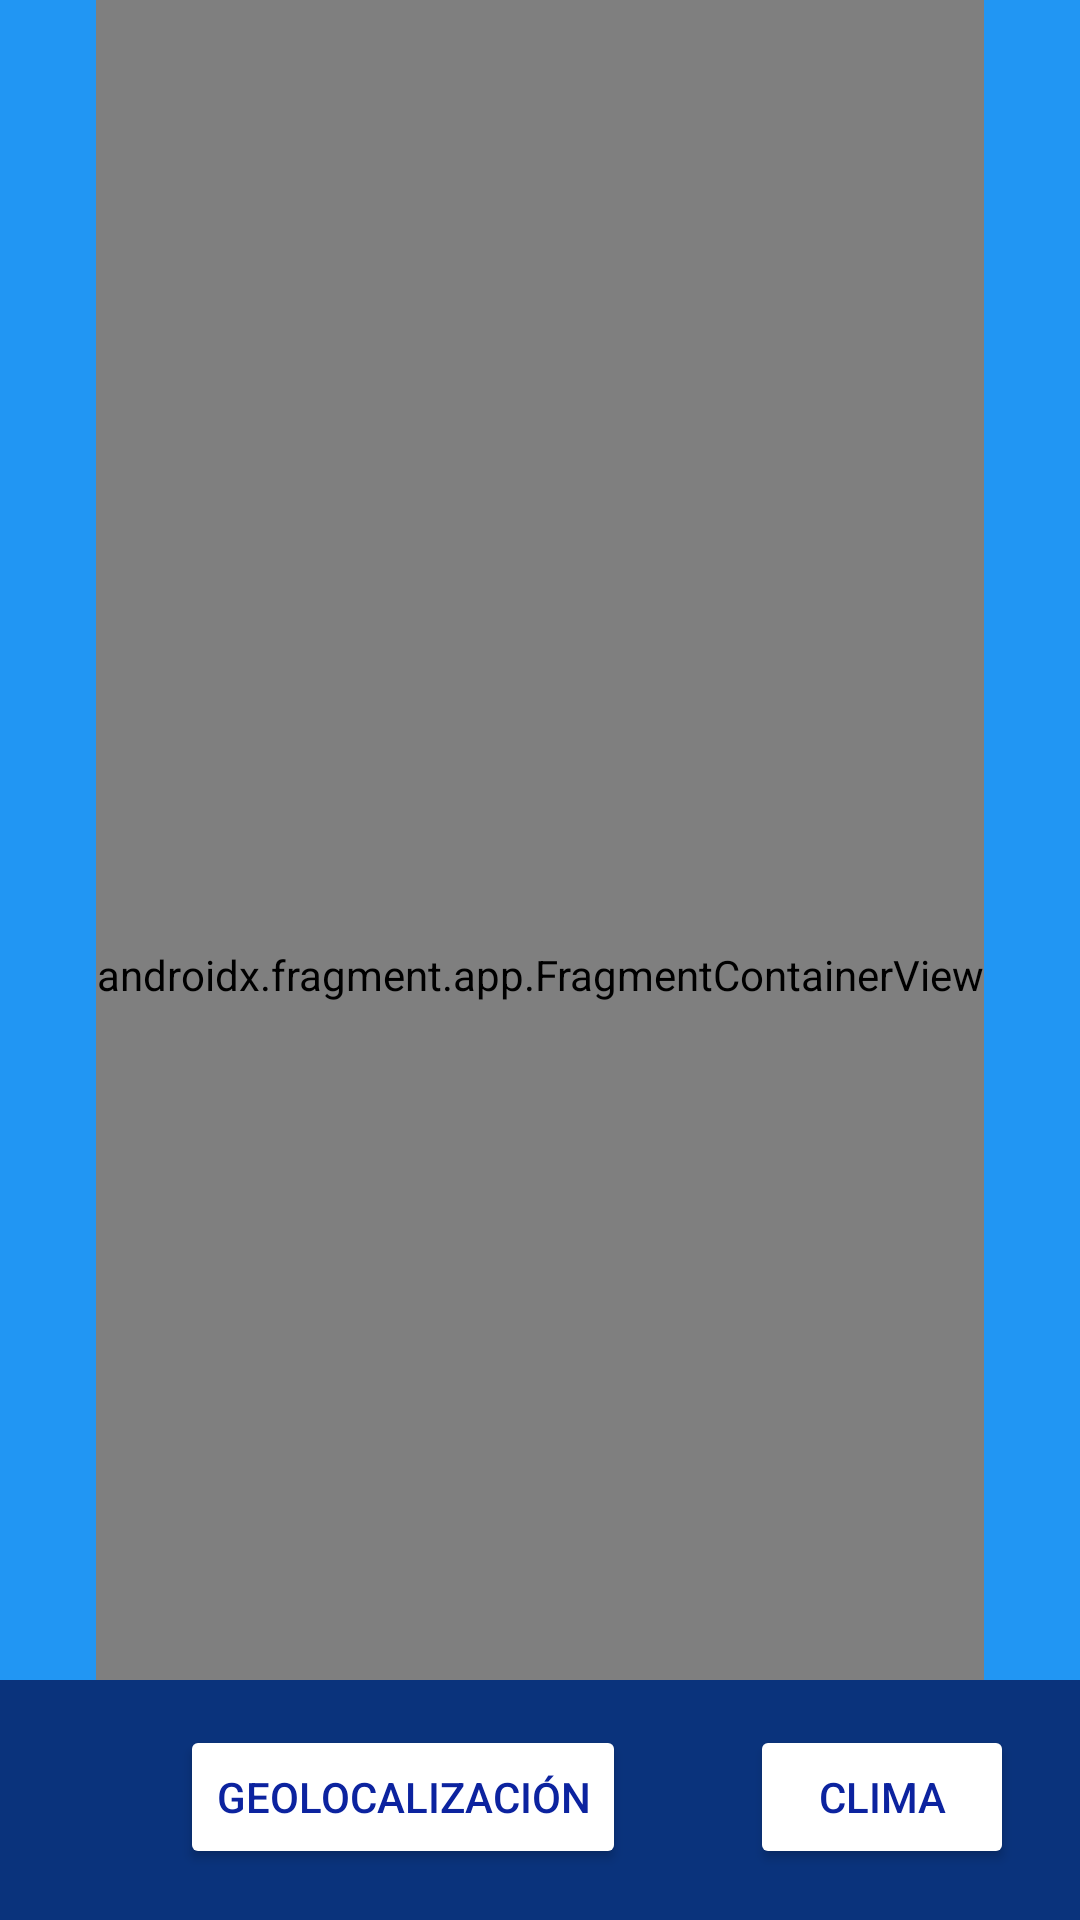

Here is an Android app screen rendered from its layout file. Give the layout XML and the strings, colors and styles it references.
<!-- AndroidManifest.xml: application theme Theme.Lab4_IoT -->
<!-- res/layout/activity_app.xml -->
<?xml version="1.0" encoding="utf-8"?>
<androidx.constraintlayout.widget.ConstraintLayout xmlns:android="http://schemas.android.com/apk/res/android"
    xmlns:app="http://schemas.android.com/apk/res-auto"
    xmlns:tools="http://schemas.android.com/tools"
    android:id="@+id/main"
    android:layout_width="match_parent"
    android:layout_height="match_parent"
    android:background="#2196F3"
    tools:context=".AppActivity">

    <androidx.fragment.app.FragmentContainerView
        android:id="@+id/fragmentContainerView"
        android:name="com.example.lab4_iot.GeolocalizacionFragment"
        android:layout_width="wrap_content"
        android:layout_height="650dp"
        app:layout_constraintEnd_toEndOf="parent"
        app:layout_constraintStart_toStartOf="parent"
        app:layout_constraintTop_toTopOf="parent"
        tools:layout="@layout/fragment_geolocalizacion" />

    <com.google.android.material.bottomnavigation.BottomNavigationView
        android:id="@+id/bottomNavigationView"
        android:layout_width="match_parent"
        android:layout_height="80dp"
        android:background="#0A337C"
        app:layout_constraintBottom_toBottomOf="parent"
        app:layout_constraintEnd_toEndOf="parent"
        app:layout_constraintStart_toStartOf="parent">

        <Button
            android:id="@+id/button3"
            android:layout_width="wrap_content"
            android:layout_height="wrap_content"
            android:layout_marginLeft="60dp"
            android:layout_marginTop="15dp"
            android:backgroundTint="#FFFFFF"
            android:text="Geolocalización"
            android:textColor="#0C239F"
            app:layout_constraintEnd_toEndOf="parent"
            app:layout_constraintStart_toStartOf="parent"
            app:layout_constraintTop_toTopOf="parent" />

        <Button
            android:id="@+id/button4"
            android:layout_width="wrap_content"
            android:layout_height="wrap_content"
            android:layout_marginLeft="250dp"
            android:layout_marginTop="15dp"
            android:backgroundTint="#FFFFFF"
            android:text="Clima"
            android:textColor="#0C239F"
            app:layout_constraintEnd_toEndOf="parent"
            app:layout_constraintStart_toStartOf="parent"
            app:layout_constraintTop_toTopOf="parent" />

    </com.google.android.material.bottomnavigation.BottomNavigationView>
</androidx.constraintlayout.widget.ConstraintLayout>
<!-- res/layout/fragment_geolocalizacion.xml (included above) -->
<?xml version="1.0" encoding="utf-8"?>
<FrameLayout xmlns:android="http://schemas.android.com/apk/res/android"
    xmlns:app="http://schemas.android.com/apk/res-auto"
    xmlns:tools="http://schemas.android.com/tools"
    android:layout_width="match_parent"
    android:layout_height="match_parent"
    android:background="#2196F3"
    tools:context=".GeolocalizacionFragment">

    
    <androidx.constraintlayout.widget.ConstraintLayout
        android:layout_width="match_parent"
        android:layout_height="match_parent">


        <TextView
            android:id="@+id/textView2"
            android:layout_width="wrap_content"
            android:layout_height="wrap_content"
            android:layout_marginTop="15dp"
            android:text="Buscar Geolocalización"
            android:textColor="@color/white"
            android:textSize="23dp"
            app:layout_constraintEnd_toEndOf="parent"
            app:layout_constraintStart_toStartOf="parent"
            app:layout_constraintTop_toTopOf="parent" />

        <EditText
            android:id="@+id/editTextText2"
            android:layout_width="220dp"
            android:layout_height="43dp"
            android:layout_marginTop="72dp"
            android:layout_marginEnd="140dp"
            android:background="@drawable/borde_redondo"
            android:ems="10"
            android:hint="Ciudad"
            android:inputType="text"
            android:padding="8dp"
            app:layout_constraintEnd_toEndOf="parent"
            app:layout_constraintStart_toStartOf="parent"
            app:layout_constraintTop_toTopOf="parent" />

        <Button
            android:id="@+id/button2"
            android:layout_width="100dp"
            android:layout_height="wrap_content"
            android:layout_marginStart="230dp"
            android:layout_marginTop="70dp"
            android:backgroundTint="#3F51B5"
            android:text="Buscar"
            app:layout_constraintEnd_toEndOf="parent"
            app:layout_constraintStart_toStartOf="parent"
            app:layout_constraintTop_toTopOf="parent" />

        <androidx.recyclerview.widget.RecyclerView
            android:layout_width="match_parent"
            android:layout_height="match_parent"
            app:layout_constraintEnd_toEndOf="parent"
            app:layout_constraintStart_toStartOf="parent"
            app:layout_constraintTop_toTopOf="parent"
            android:layout_marginTop="140dp"/>

    </androidx.constraintlayout.widget.ConstraintLayout>

</FrameLayout>
<!-- resources referenced by this layout -->
<resources>
  <!-- drawable borde_redondo (drawable) -->
  <shape xmlns:android="http://schemas.android.com/apk/res/android"
      android:shape="rectangle">
      <solid android:color="#E1E1E1" />
      <corners android:radius="8dp" />
      <stroke
          android:width="20dp"
          android:color="#E1E1E1" />
  </shape>
  <style name="Theme.Lab4_IoT" parent="Base.Theme.Lab4_IoT" />
  <style name="Base.Theme.Lab4_IoT" parent="Theme.Material3.DayNight.NoActionBar">
          
          
      </style>
  <!-- not gathered from this repository: default colours our renderer supplied (Android Studio template values) -->
  <color name="white">#FFFFFFFF</color>
</resources>
